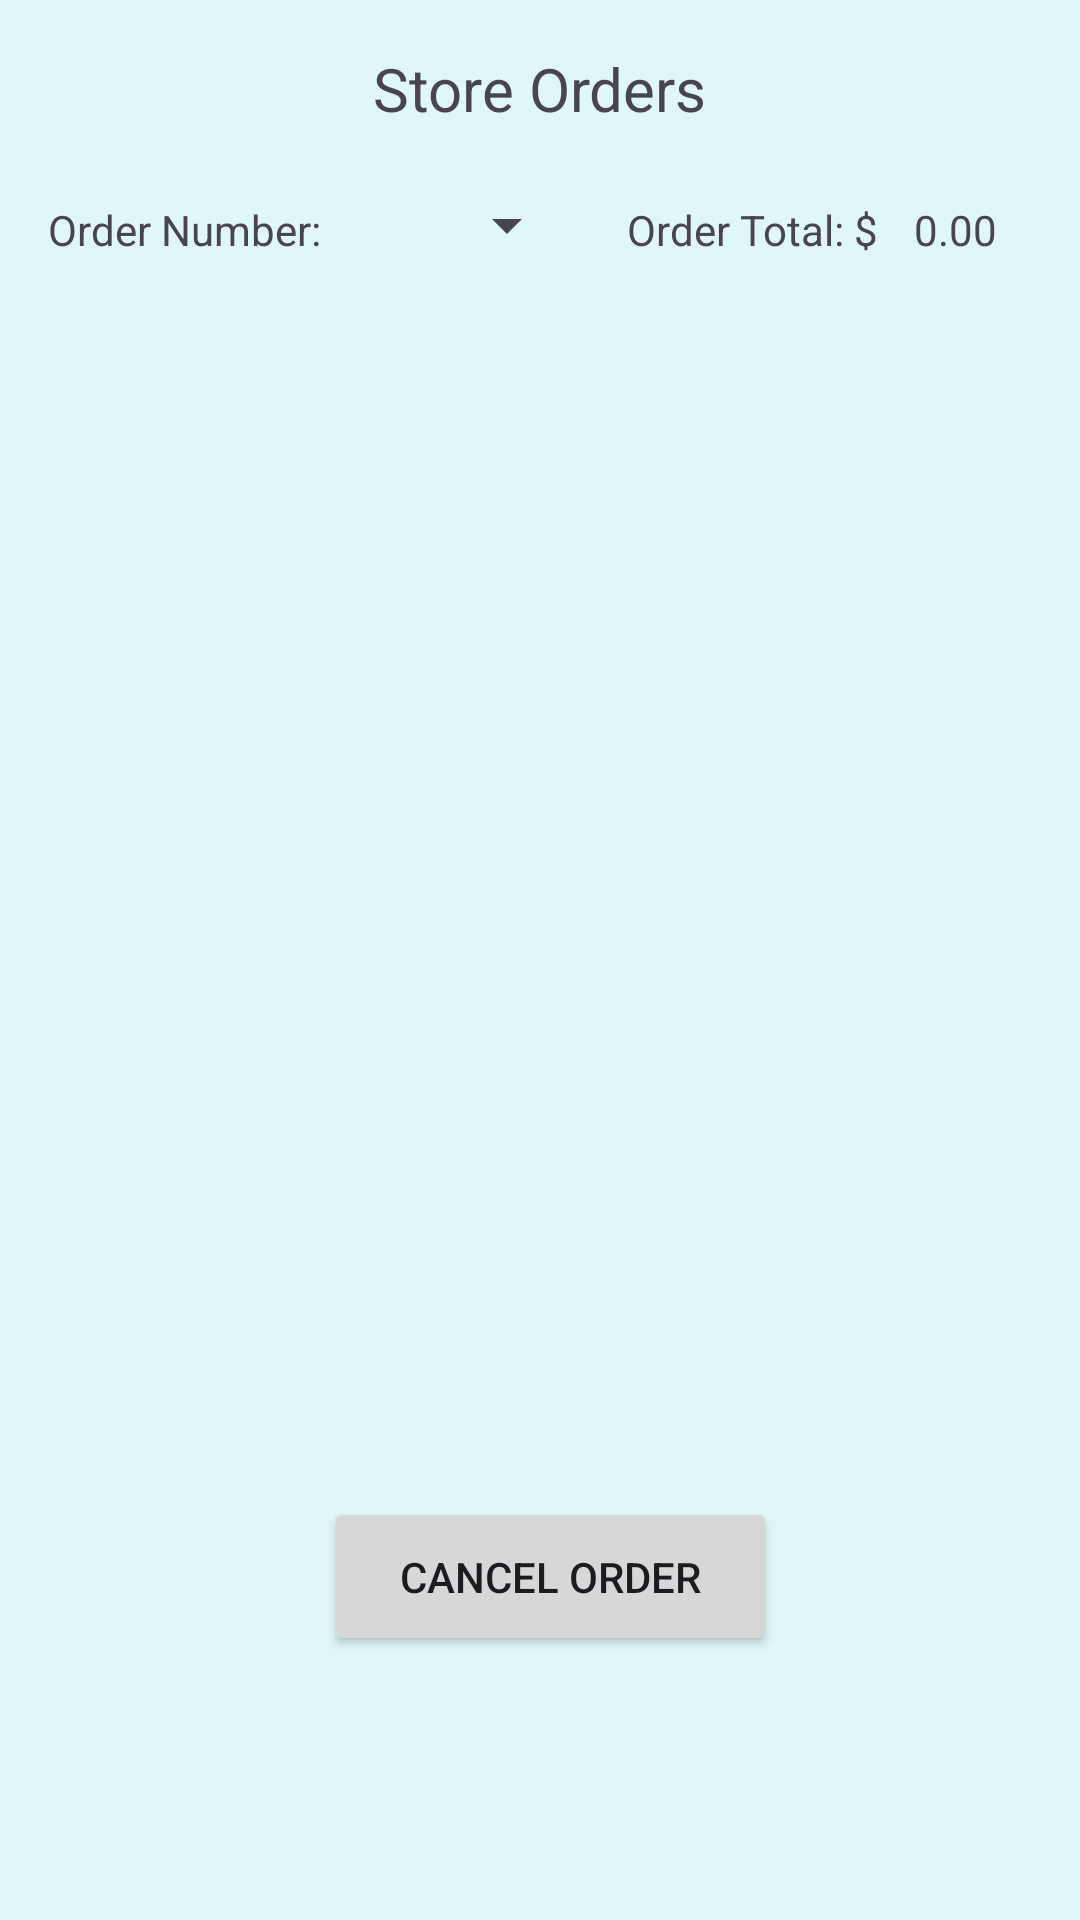

Write the Android layout XML for this screen, with the resource values it uses.
<!-- AndroidManifest.xml: application theme Theme.Pizzaapp -->
<!-- res/layout/fragment_store_orders.xml -->
<?xml version="1.0" encoding="utf-8"?>
<androidx.constraintlayout.widget.ConstraintLayout xmlns:android="http://schemas.android.com/apk/res/android"
    xmlns:app="http://schemas.android.com/apk/res-auto"
    xmlns:tools="http://schemas.android.com/tools"
    android:id="@+id/frameLayout4"
    android:layout_width="match_parent"
    android:layout_height="match_parent"
    android:background="#E0F7FA"
    tools:context=".fragment_store_orders" >

    <TextView
        android:id="@+id/textView12"
        android:layout_width="wrap_content"
        android:layout_height="wrap_content"
        android:layout_marginTop="16dp"
        android:text="@string/store_orders_title"
        android:textSize="20sp"
        app:layout_constraintEnd_toEndOf="parent"
        app:layout_constraintStart_toStartOf="parent"
        app:layout_constraintTop_toTopOf="parent" />

    <TextView
        android:id="@+id/textView15"
        android:layout_width="wrap_content"
        android:layout_height="wrap_content"
        android:layout_marginStart="16dp"
        android:layout_marginTop="24dp"
        android:text="@string/store_orders_number_title"
        app:layout_constraintStart_toStartOf="parent"
        app:layout_constraintTop_toBottomOf="@+id/textView12" />

    <Spinner
        android:id="@+id/allOrders"
        android:layout_width="78dp"
        android:layout_height="48dp"
        android:layout_marginStart="8dp"
        android:layout_marginTop="8dp"
        app:layout_constraintStart_toEndOf="@+id/textView15"
        app:layout_constraintTop_toBottomOf="@+id/textView12" />

    <TextView
        android:id="@+id/textView18"
        android:layout_width="wrap_content"
        android:layout_height="wrap_content"
        android:layout_marginStart="16dp"
        android:layout_marginTop="24dp"
        android:text="@string/store_orders_total_title"
        app:layout_constraintStart_toEndOf="@+id/allOrders"
        app:layout_constraintTop_toBottomOf="@+id/textView12" />

    <ListView
        android:id="@+id/displayStoreOrders"
        android:layout_width="407dp"
        android:layout_height="364dp"
        android:layout_marginTop="16dp"
        app:layout_constraintEnd_toEndOf="parent"
        app:layout_constraintStart_toStartOf="parent"
        app:layout_constraintTop_toBottomOf="@+id/allOrders" />

    <Button
        android:id="@+id/cancelOrder"
        android:layout_width="151dp"
        android:layout_height="53dp"
        android:layout_marginStart="108dp"
        android:layout_marginTop="20dp"
        android:text="@string/store_orders_cancel_order"
        app:layout_constraintStart_toStartOf="parent"
        app:layout_constraintTop_toBottomOf="@+id/displayStoreOrders" />

    <TextView
        android:id="@+id/orderTotalCost"
        android:layout_width="wrap_content"
        android:layout_height="wrap_content"
        android:layout_marginStart="12dp"
        android:layout_marginTop="67dp"
        android:text="@string/store_orders_total"
        app:layout_constraintStart_toEndOf="@+id/textView18"
        app:layout_constraintTop_toTopOf="parent" />

</androidx.constraintlayout.widget.ConstraintLayout>
<!-- resources referenced by this layout -->
<resources>
  <string name="store_orders_cancel_order">Cancel Order</string>
  <string name="store_orders_number_title">Order Number:</string>
  <string name="store_orders_title">Store Orders</string>
  <string name="store_orders_total">0.00</string>
  <string name="store_orders_total_title">Order Total: $</string>
  <style name="Theme.Pizzaapp" parent="Base.Theme.Pizzaapp" />
  <style name="Base.Theme.Pizzaapp" parent="Theme.Material3.DayNight.NoActionBar">
          
          
      </style>
</resources>
